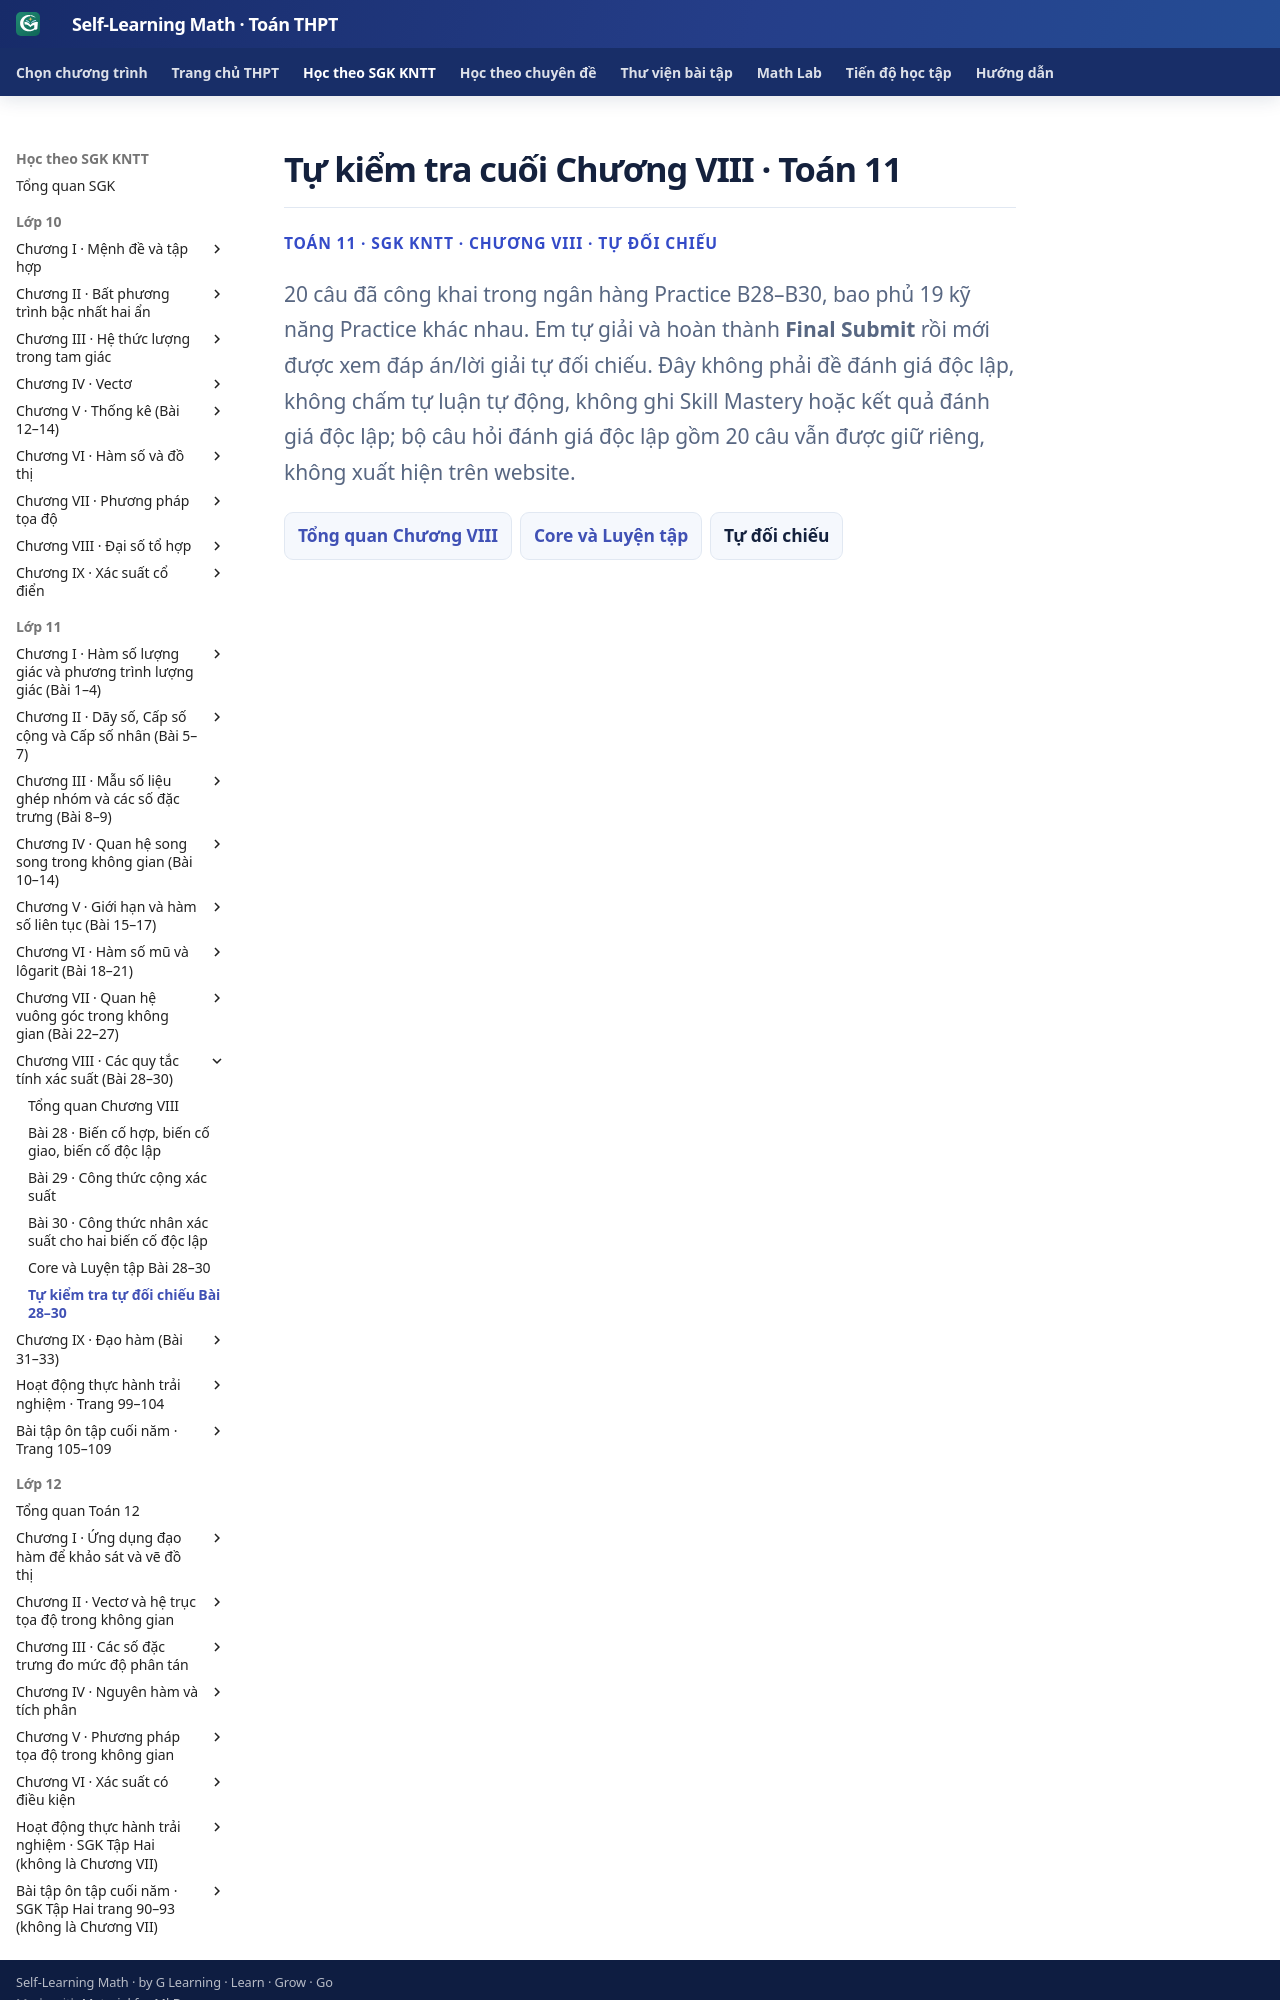

repository: TMA2015/self-learning-math · page: thpt-preview/sgk/lop-11/chuong-viii/tu-kiem-tra-chuong/index.html · generator: mkdocs

# Tự kiểm tra cuối Chương VIII · Toán 11

<div class="thpt-r4-screen" data-thpt-r4><p class="thpt-r4-eyebrow">TOÁN 11 · SGK KNTT · CHƯƠNG VIII · TỰ ĐỐI CHIẾU</p><p class="thpt-r4-lead">20 câu đã công khai trong ngân hàng Practice B28–B30, bao phủ 19 kỹ năng Practice khác nhau. Em tự giải và hoàn thành <strong>Final Submit</strong> rồi mới được xem đáp án/lời giải tự đối chiếu. Đây không phải đề đánh giá độc lập, không chấm tự luận tự động, không ghi Skill Mastery hoặc kết quả đánh giá độc lập; bộ câu hỏi đánh giá độc lập gồm 20 câu vẫn được giữ riêng, không xuất hiện trên website.</p><nav class="thpt-r4-lesson-tabs"><a href="../">Tổng quan Chương VIII</a><a href="../luyen-tap/">Core và Luyện tập</a><span aria-current="page">Tự đối chiếu</span></nav></div>
